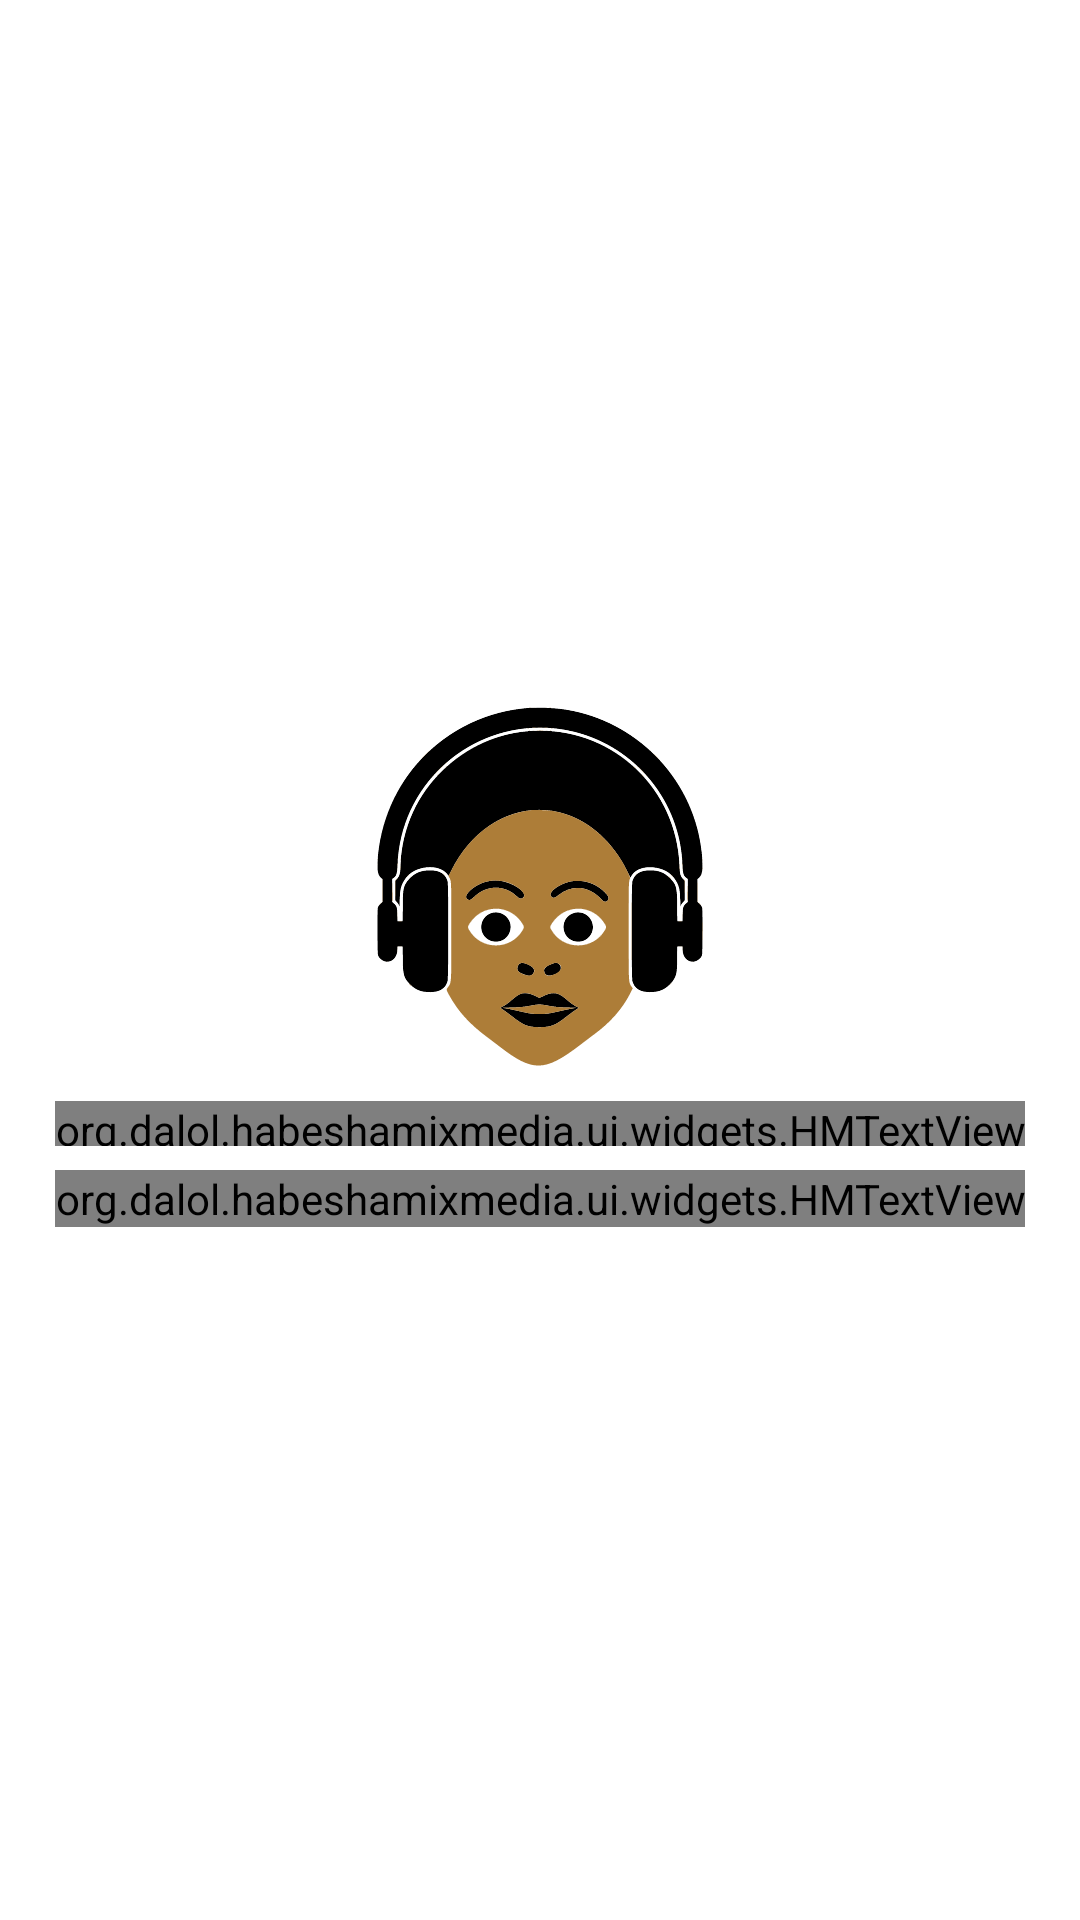

Produce the Android XML layout that renders to this screen, including the resource entries it uses.
<!-- AndroidManifest.xml: activity theme SplashTheme -->
<!-- res/layout/activity_splash.xml -->
<?xml version="1.0" encoding="utf-8"?>
<android.support.constraint.ConstraintLayout xmlns:android="http://schemas.android.com/apk/res/android"
    xmlns:app="http://schemas.android.com/apk/res-auto"
    android:layout_width="match_parent"
    android:layout_height="match_parent">

    <android.support.v7.widget.AppCompatImageView
        android:id="@+id/appCompatImageView"
        android:layout_width="128dp"
        android:layout_height="128dp"
        android:layout_marginEnd="8dp"
        android:layout_marginLeft="8dp"
        android:layout_marginRight="8dp"
        android:layout_marginStart="8dp"
        android:layout_marginTop="8dp"
        app:layout_constraintBottom_toTopOf="@+id/HMTextView"
        app:layout_constraintEnd_toEndOf="parent"
        app:layout_constraintStart_toStartOf="parent"
        app:layout_constraintTop_toTopOf="parent"
        app:layout_constraintVertical_chainStyle="packed"
        app:srcCompat="@drawable/ic_logo" />

    <org.dalol.habeshamixmedia.ui.widgets.HMTextView
        android:id="@+id/HMTextView"
        android:layout_width="wrap_content"
        android:layout_height="15dp"
        android:layout_marginTop="8dp"
        android:text="ሐበሻ ሙዚቃ"
        android:textColor="@color/colorWhite"
        app:hm_text_font_style="@string/font_family_corbert_regular"
        app:layout_constraintBottom_toTopOf="@+id/HMTextView2"
        app:layout_constraintEnd_toEndOf="parent"
        app:layout_constraintStart_toStartOf="parent"
        app:layout_constraintTop_toBottomOf="@+id/appCompatImageView" />

    <org.dalol.habeshamixmedia.ui.widgets.HMTextView
        android:id="@+id/HMTextView2"
        android:layout_width="wrap_content"
        android:layout_height="wrap_content"
        android:layout_marginBottom="8dp"
        android:layout_marginTop="8dp"
        android:text="Habesha Music"
        android:textColor="@color/colorWhite"
        app:hm_text_font_style="@string/font_family_corbert_regular"
        app:layout_constraintBottom_toBottomOf="parent"
        app:layout_constraintEnd_toEndOf="parent"
        app:layout_constraintStart_toStartOf="parent"
        app:layout_constraintTop_toBottomOf="@+id/HMTextView" />

    <ProgressBar
        android:id="@+id/progressBar"
        style="?android:attr/progressBarStyle"
        android:layout_width="wrap_content"
        android:layout_height="wrap_content"
        android:layout_marginBottom="8dp"
        android:layout_marginTop="8dp"
        app:layout_constraintBottom_toBottomOf="parent"
        app:layout_constraintEnd_toEndOf="parent"
        app:layout_constraintStart_toStartOf="parent"
        app:layout_constraintTop_toBottomOf="@+id/HMTextView2" />

</android.support.constraint.ConstraintLayout>
<!-- resources referenced by this layout -->
<resources>
  <color name="colorWhite">#FFFFFF</color>
  <!-- drawable ic_logo: vector/xml drawable (drawable, 36462 chars, omitted) -->
  <string name="font_family_corbert_regular">fonts/Corbert-Regular.otf</string>
  <style name="SplashTheme" parent="Theme.AppCompat.NoActionBar">
          <item name="android:windowBackground">@drawable/background_splash</item>
          <item name="android:windowNoTitle">true</item>
          <item name="android:windowActionBar">false</item>
          <item name="android:windowFullscreen">true</item>
          <item name="android:windowContentOverlay">@null</item>
      </style>
</resources>
